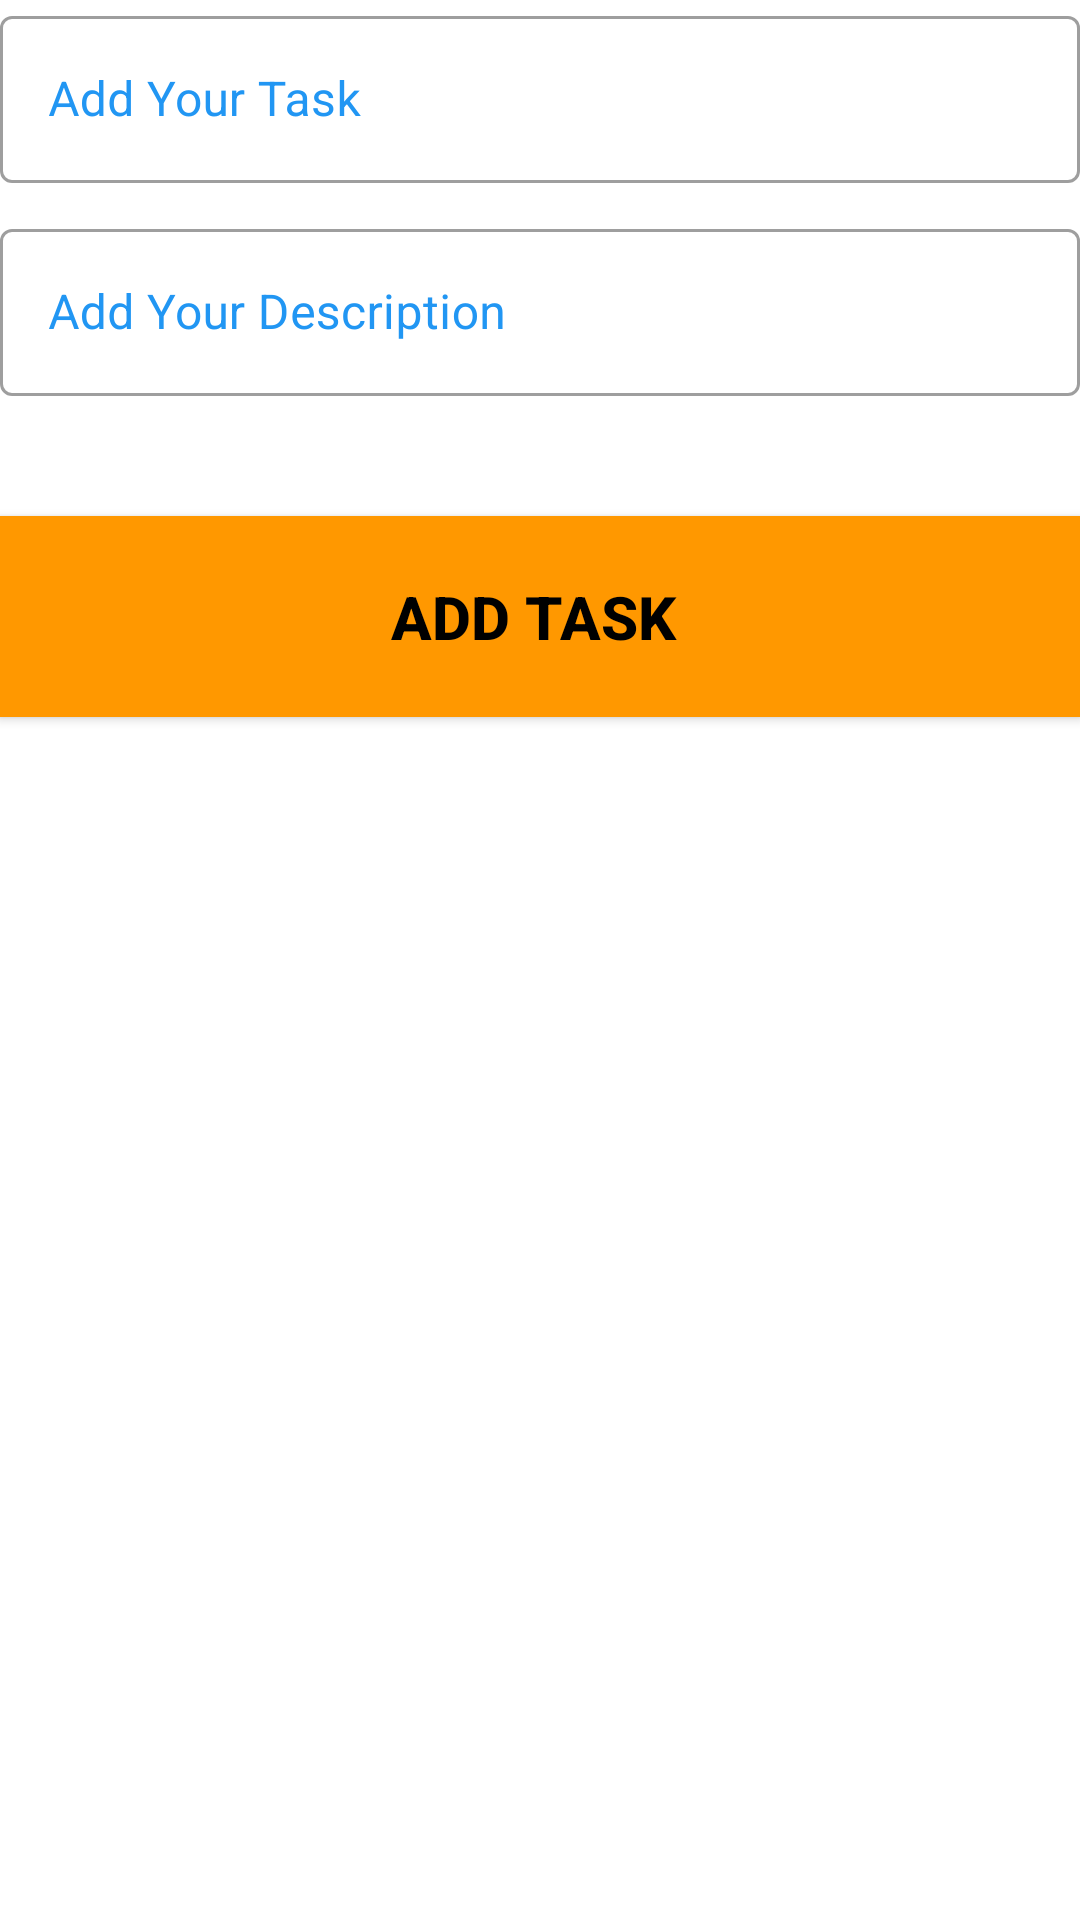

Layout XML and referenced resources for this Android screen:
<!-- AndroidManifest.xml: application theme Theme.ToDoListApplication -->
<!-- res/layout/activity_add_task.xml -->
<?xml version="1.0" encoding="utf-8"?>
<layout xmlns:android="http://schemas.android.com/apk/res/android"
    xmlns:app="http://schemas.android.com/apk/res-auto"
    xmlns:tools="http://schemas.android.com/tools">

<LinearLayout
    android:layout_width="match_parent"
    android:layout_height="wrap_content"
    android:layout_margin="15dp"
    android:layout_gravity="center"
    android:orientation="vertical">

    <com.google.android.material.textfield.TextInputLayout
        android:id="@+id/taskLayout"
        style="@style/Widget.MaterialComponents.TextInputLayout.OutlinedBox"
        android:layout_width="match_parent"
        android:layout_height="wrap_content"
        android:layout_marginBottom="10dp"
        android:hint="Add Your Task"
        android:textColorHint="@color/borderColor">

        <com.google.android.material.textfield.TextInputEditText
            android:id="@+id/txtTask"
            android:layout_width="match_parent"
            android:layout_height="wrap_content"/>
    </com.google.android.material.textfield.TextInputLayout>

    <com.google.android.material.textfield.TextInputLayout
        android:id="@+id/descriptionLayout"
        style="@style/Widget.MaterialComponents.TextInputLayout.OutlinedBox"
        android:layout_width="match_parent"
        android:layout_height="wrap_content"
        android:layout_marginBottom="10dp"
        android:hint="Add Your Description"
        android:textColorHint="@color/borderColor">

        <com.google.android.material.textfield.TextInputEditText
            android:id="@+id/txtDescription"
            android:layout_width="match_parent"
            android:layout_height="wrap_content"/>
    </com.google.android.material.textfield.TextInputLayout>

    <androidx.appcompat.widget.AppCompatButton
        android:id="@+id/btnAddTask"
        android:layout_width="match_parent"
        android:layout_height="wrap_content"
        android:layout_marginTop="30dp"
        android:background="@color/btnbgcolor"
        android:padding="20dp"
        android:text="Add Task "
        android:textColor="@color/black"
        android:textSize="20sp"
        android:textStyle="bold" />

</LinearLayout>


</layout>
<!-- resources referenced by this layout -->
<resources>
  <color name="black">#FF000000</color>
  <color name="borderColor">#2196F3</color>
  <color name="btnbgcolor">#FF9800</color>
  <style name="Theme.ToDoListApplication" parent="Theme.MaterialComponents.DayNight.DarkActionBar">
          
          <item name="colorPrimary">@color/teal_700</item>
          <item name="colorPrimaryVariant">@color/teal_200</item>
          <item name="colorOnPrimary">@color/white</item>
          
          <item name="colorSecondary">@color/teal_200</item>
          <item name="colorSecondaryVariant">@color/teal_700</item>
          <item name="colorOnSecondary">@color/black</item>
          
          <item name="android:statusBarColor" tools:targetApi="l">?attr/colorPrimaryVariant</item>
          
      </style>
  <color name="teal_700">#FF018786</color>
  <color name="teal_200">#FF03DAC5</color>
  <color name="white">#FFFFFFFF</color>
</resources>
